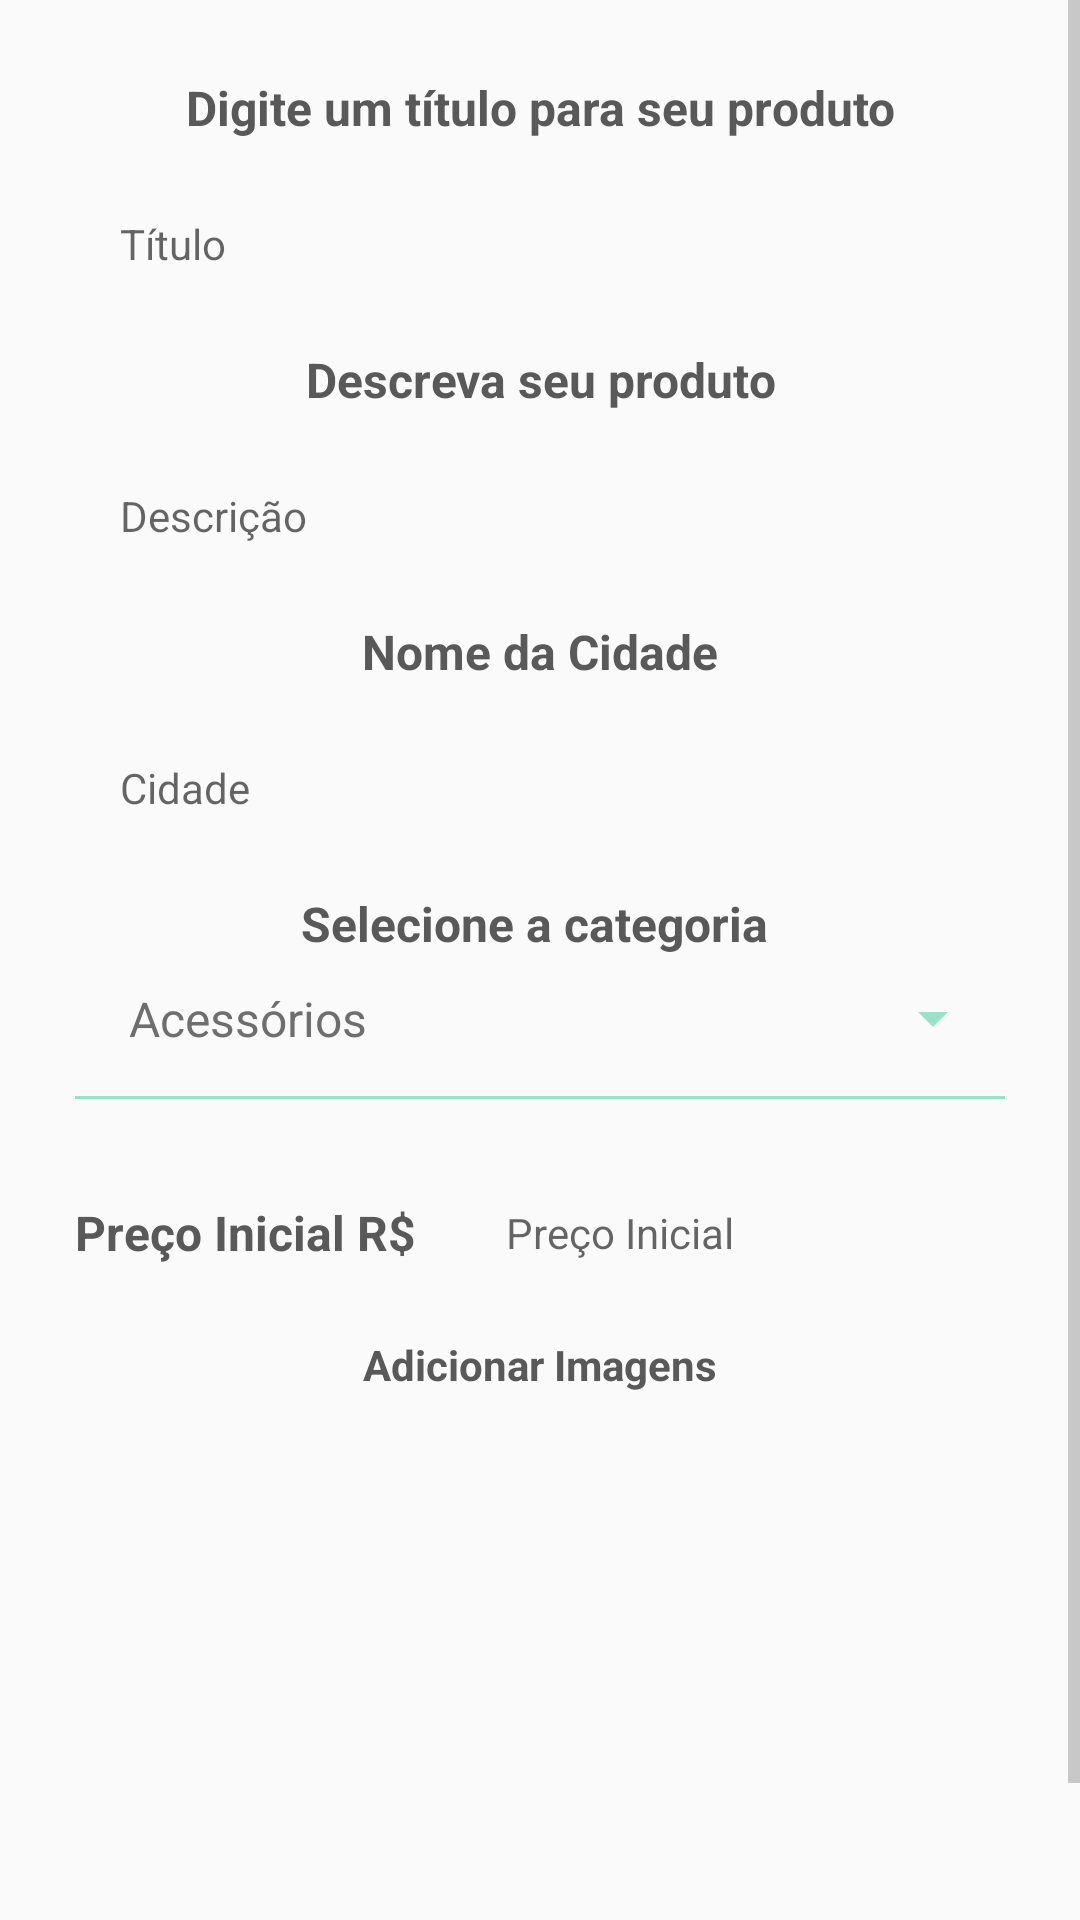

Reconstruct the res/layout file that produces this screen, plus the resources it refers to.
<!-- AndroidManifest.xml: application theme AppTheme -->
<!-- res/layout/fragment_leiloar.xml -->
<?xml version="1.0" encoding="utf-8"?>
<ScrollView

    xmlns:android="http://schemas.android.com/apk/res/android"
    xmlns:tools="http://schemas.android.com/tools"
    android:layout_width="match_parent"

    android:layout_height="match_parent">

    <LinearLayout

        android:layout_width="match_parent"
        android:layout_height="match_parent"
        android:layout_margin="15dp"
        android:orientation="vertical"

        android:padding="10dp">

        <TextView
            android:layout_width="match_parent"
            android:layout_height="wrap_content"
            android:gravity="center_horizontal"
            android:text="@string/digite_um_t_tulo_para_seu_produto"
            android:textColor="#595959"
            android:textSize="16sp"
            android:textStyle="bold" />

        <EditText
            android:id="@+id/edit_nomeProduto"
            android:layout_width="match_parent"
            android:layout_height="wrap_content"
            android:layout_marginBottom="10dp"
            android:layout_marginTop="10dp"
            android:background="@drawable/contorno_edit_view"
            android:hint="@string/t_tulo"
            android:inputType="textCapSentences"
            android:padding="15dp"
            android:textSize="14sp" />

        <TextView
            android:layout_width="match_parent"
            android:layout_height="wrap_content"
            android:gravity="center_horizontal"
            android:text="@string/descreva_seu_produto"
            android:textColor="#595959"
            android:textSize="16sp"
            android:textStyle="bold" />

        <EditText
            android:id="@+id/edit_DescricaoProduto"
            android:layout_width="match_parent"
            android:layout_height="wrap_content"
            android:layout_marginBottom="10dp"
            android:layout_marginTop="10dp"
            android:background="@drawable/contorno_edit_view"
            android:ems="10"
            android:hint="@string/descri_o"
            android:inputType="textMultiLine"
            android:maxLines="3"
            android:padding="15dp"
            android:textSize="14sp" />

        <TextView
            android:layout_width="match_parent"
            android:layout_height="wrap_content"
            android:gravity="center_horizontal"
            android:text="@string/nome_da_cidade"
            android:textColor="#595959"
            android:textSize="16sp"
            android:textStyle="bold" />

        <EditText
            android:id="@+id/edit_nomecidade"
            android:layout_width="match_parent"
            android:layout_height="wrap_content"
            android:layout_marginBottom="10dp"
            android:layout_marginTop="10dp"
            android:background="@drawable/contorno_edit_view"
            android:ems="10"
            android:hint="@string/cidade"
            android:inputType="textCapSentences"
            android:padding="15dp"
            android:textSize="14sp" />

        <TextView
            android:layout_width="match_parent"
            android:layout_height="wrap_content"
            android:gravity="center_horizontal"
            android:text="Selecione a categoria "
            android:textColor="#595959"
            android:textSize="16sp"
            android:textStyle="bold" />

        <Spinner
            android:id="@+id/spinnerclasse"
            android:layout_width="match_parent"
            android:layout_height="wrap_content"
            android:layout_marginBottom="5dp"
            android:backgroundTint="@color/colorPrimary"
            android:entries="@array/spinerTipoProduto"
            android:padding="10dp">

        </Spinner>

        <View
            android:layout_width="match_parent"
            android:layout_height="1dp"
            android:layout_marginBottom="20dp"
            android:background="@color/colorPrimary" />

        <LinearLayout
            android:layout_width="match_parent"
            android:layout_height="wrap_content"
            android:gravity="center_vertical"
            android:orientation="horizontal">

            <TextView
                android:layout_width="wrap_content"
                android:layout_height="wrap_content"
                android:text="@string/pre_o_inicial_r"
                android:textColor="#595959"
                android:textSize="16sp"
                android:textStyle="bold" />

            <EditText
                android:id="@+id/edit_preco"
                android:layout_width="120dp"
                android:layout_height="wrap_content"
                android:layout_marginLeft="15dp"
                android:background="@drawable/contorno_edit_view"
                android:ems="10"
                android:hint="@string/pre_o_inicial"
                android:inputType="number"
                android:maxLength="8"
                android:maxLines="1"
                android:padding="15dp"
                android:textSize="14sp" />

        </LinearLayout>

        <TextView
            android:layout_width="match_parent"
            android:layout_height="wrap_content"
            android:layout_margin="10dp"

            android:gravity="center_horizontal"
            android:text="@string/adicionar_imagens"
            android:textColor="#595959"
            android:textSize="14sp"
            android:textStyle="bold" />

        <LinearLayout
            android:layout_marginBottom="5dp"
            android:orientation="horizontal"
            android:layout_width="match_parent"
            android:layout_height="wrap_content">
            <RelativeLayout

                android:layout_width="match_parent"
                android:layout_height="wrap_content">
                <RelativeLayout
                    android:id="@+id/im1"

                    android:layout_width="200dp"
                    android:layout_height="200dp">
                    <ImageView
                        android:clickable="true"
                        android:background="?selectableItemBackground"
                        android:id="@+id/image1"
                        android:layout_margin="5dp"
                        android:src="@drawable/def"
                        android:layout_width="wrap_content"
                        android:layout_height="wrap_content" />
                </RelativeLayout>

                <LinearLayout
                    android:layout_toRightOf="@+id/im1"
                    android:orientation="vertical"
                    android:layout_width="wrap_content"
                    android:layout_height="200dp">
                    <RelativeLayout

                        android:layout_weight="1"
                        android:layout_width="100dp"
                        android:layout_height="0dp" >
                        <ImageView
                            android:clickable="true"
                            android:background="?selectableItemBackground"
                            android:id="@+id/image2"
                            android:layout_margin="5dp"
                            android:layout_width="wrap_content"
                            android:layout_height="wrap_content"
                            android:src="@drawable/def"/>
                    </RelativeLayout>
                    <RelativeLayout

                        android:layout_weight="1"
                        android:layout_width="100dp"
                        android:layout_height="0dp">
                        <ImageView
                            android:clickable="true"
                            android:background="?selectableItemBackground"
                            android:id="@+id/image3"
                            android:layout_margin="5dp"
                            android:src="@drawable/def"
                            android:layout_width="wrap_content"
                            android:layout_height="wrap_content" />
                    </RelativeLayout>

                </LinearLayout>
            </RelativeLayout>




        </LinearLayout>


    </LinearLayout>

</ScrollView>
<!-- resources referenced by this layout -->
<resources>
  <array name="spinerTipoProduto">
          <item>Acessórios</item>
          <item>Brinquedos</item>
          <item>Calçados</item>
          <item>Enxoval</item>
          <item>Escolar</item>
          <item>Móveis</item>
          <item>Roupas</item>
      </array>
  <color name="colorPrimary">#9ae1c9</color>
  <string name="adicionar_imagens">Adicionar Imagens</string>
  <string name="cidade">Cidade</string>
  <string name="descreva_seu_produto">Descreva seu produto</string>
  <string name="descri_o">Descrição</string>
  <string name="digite_um_t_tulo_para_seu_produto">Digite um título para seu produto</string>
  <string name="nome_da_cidade">Nome da Cidade</string>
  <string name="pre_o_inicial">Preço Inicial</string>
  <string name="pre_o_inicial_r">Preço Inicial R$</string>
  <string name="t_tulo">Título</string>
  <style name="AppTheme" parent="Theme.AppCompat.Light.NoActionBar">
          
          
          <item name="colorPrimary">@color/app_green_dark</item>
          <item name="colorPrimaryDark">@color/colorPrimaryDark</item>
          <item name="colorAccent">@color/colorAccent</item>
          <item name="android:colorForeground">@color/foreground_material_light</item>
      </style>
  <color name="app_green_dark">#0b8043</color>
  <color name="colorPrimaryDark">#9ae1c9</color>
  <color name="colorAccent">#9ae1c9</color>
  <color name="foreground_material_light">#595959</color>
</resources>
